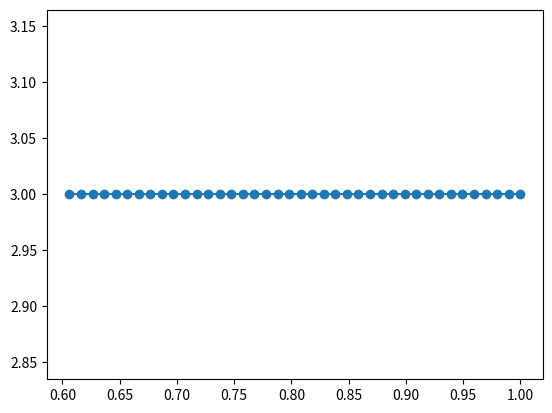

Write the Python code that produced this figure.
# regression tree code
import numpy as np
import matplotlib.pyplot as plt

def bisect(y,x, split_at):
    """
    bisects domain and computes the average of the 2 regions
    giving the output of the next to leaf nodes (which could be part of a branch)
    """
    
    x1 = x[:split_at]
    x2 = x[split_at:]
    y1 = y[:split_at]
    y2 = y[split_at:]
    return x1, x2, y1, y2

def SSR(y, ytilde):
    """
    Sum of squared residuals
    """
    r = y - ytilde
    return np.sum(r**2)

def find_split(y, x):
    """
    Find splits based on which split returns the smallest sum of squared residuals.
    Could easily change to another loss function.
    Residuals is the difference between the mean of the points (y's) in the regions
    after the split and the true data y.
    """
    Npoints = len(y)
    ssrs = []
    indices = np.arange(Npoints-1) + 1
    for i in range(1, Npoints):
        xpair_avg = (x[i]+x[i-1])/2
        print(xpair_avg)
        split = np.arange(len(x))[x < xpair_avg][-1]
        ssr1 = np.sum((y[:split] - np.mean(y[:split]))**2)
        ssr2 = np.sum((y[split:] - np.mean(y[split:]))**2)
        ssr = ssr1 + ssr2
        ssrs.append(ssr)
    return x[indices[np.argmin(ssrs)]]

def build_tree(y, x, max_leaves):
    x_to_split = x
    y_to_split = y
    split_at_old = 0
    tree = {}
    nleaves = 1
    while nleaves < max_leaves:
        xsplit   = find_split(y_to_split, x_to_split)        
        print(" split at x ", xsplit)
        split_at = np.arange(len(x))[x < xsplit][-1]
        x1, x2, y1, y2 = bisect(y_to_split, x_to_split, split_at)
        x_to_split = x2
        y_to_split = y2
        tree['%.4f'%(xsplit)] = (x1, y1)
        split_at_old += split_at
        nleaves += 1
        print(nleaves)
    tree['%.4f'%(xsplit)] = (x2, y2)
    return tree

def reg_tree(y, x, xreg, max_leaves):
    """
    1D regression with decision trees
    split_at - inital list/array of indices to split the domain, assumes that zero is included
    y - target data
    x - domain data
    """
    # for simplicity set a fixed number of splits
    tree = build_tree(y, x, max_leaves)
    yreg = np.ones(xreg.shape)
    prev_split = 0
    count = 1
    nsplits = len(list(tree.keys()))
    for key, val in tree.items():
        iupper = np.arange(len(xreg))[xreg < float(key)][-1] # indexing a list of natural numbers from 0 to len -1 of xreg
        ilower = np.arange(len(xreg))[xreg >= prev_split][0]  # indexing a list of natural numbers from 0 to len -1 of xreg
        prev_split = float(key)
        print("lower and upper boundary", ilower, iupper)
        w = np.mean(y[(prev_split <= x) & (x <= float(key) )])
        if count == nsplits: 
            print(" count is equal to nsplits")
            yreg[ilower:] *= w
        else: yreg[ilower:iupper+1] *= w
        count += 1
    return yreg

if __name__=="__main__":
    y = np.array([1,1,2,2,3,3])
    x = np.linspace(0,1, len(y))
    #print("find split test: ", find_split(y, x))
    tree = build_tree(y, x, 3)
    print(list(tree.keys()) )
    print(tree)
    xreg = np.linspace(0,1, 100)
    yreg = reg_tree(y, x, xreg, 3)
    plt.plot(xreg, yreg, marker = 'o')
    plt.show()
